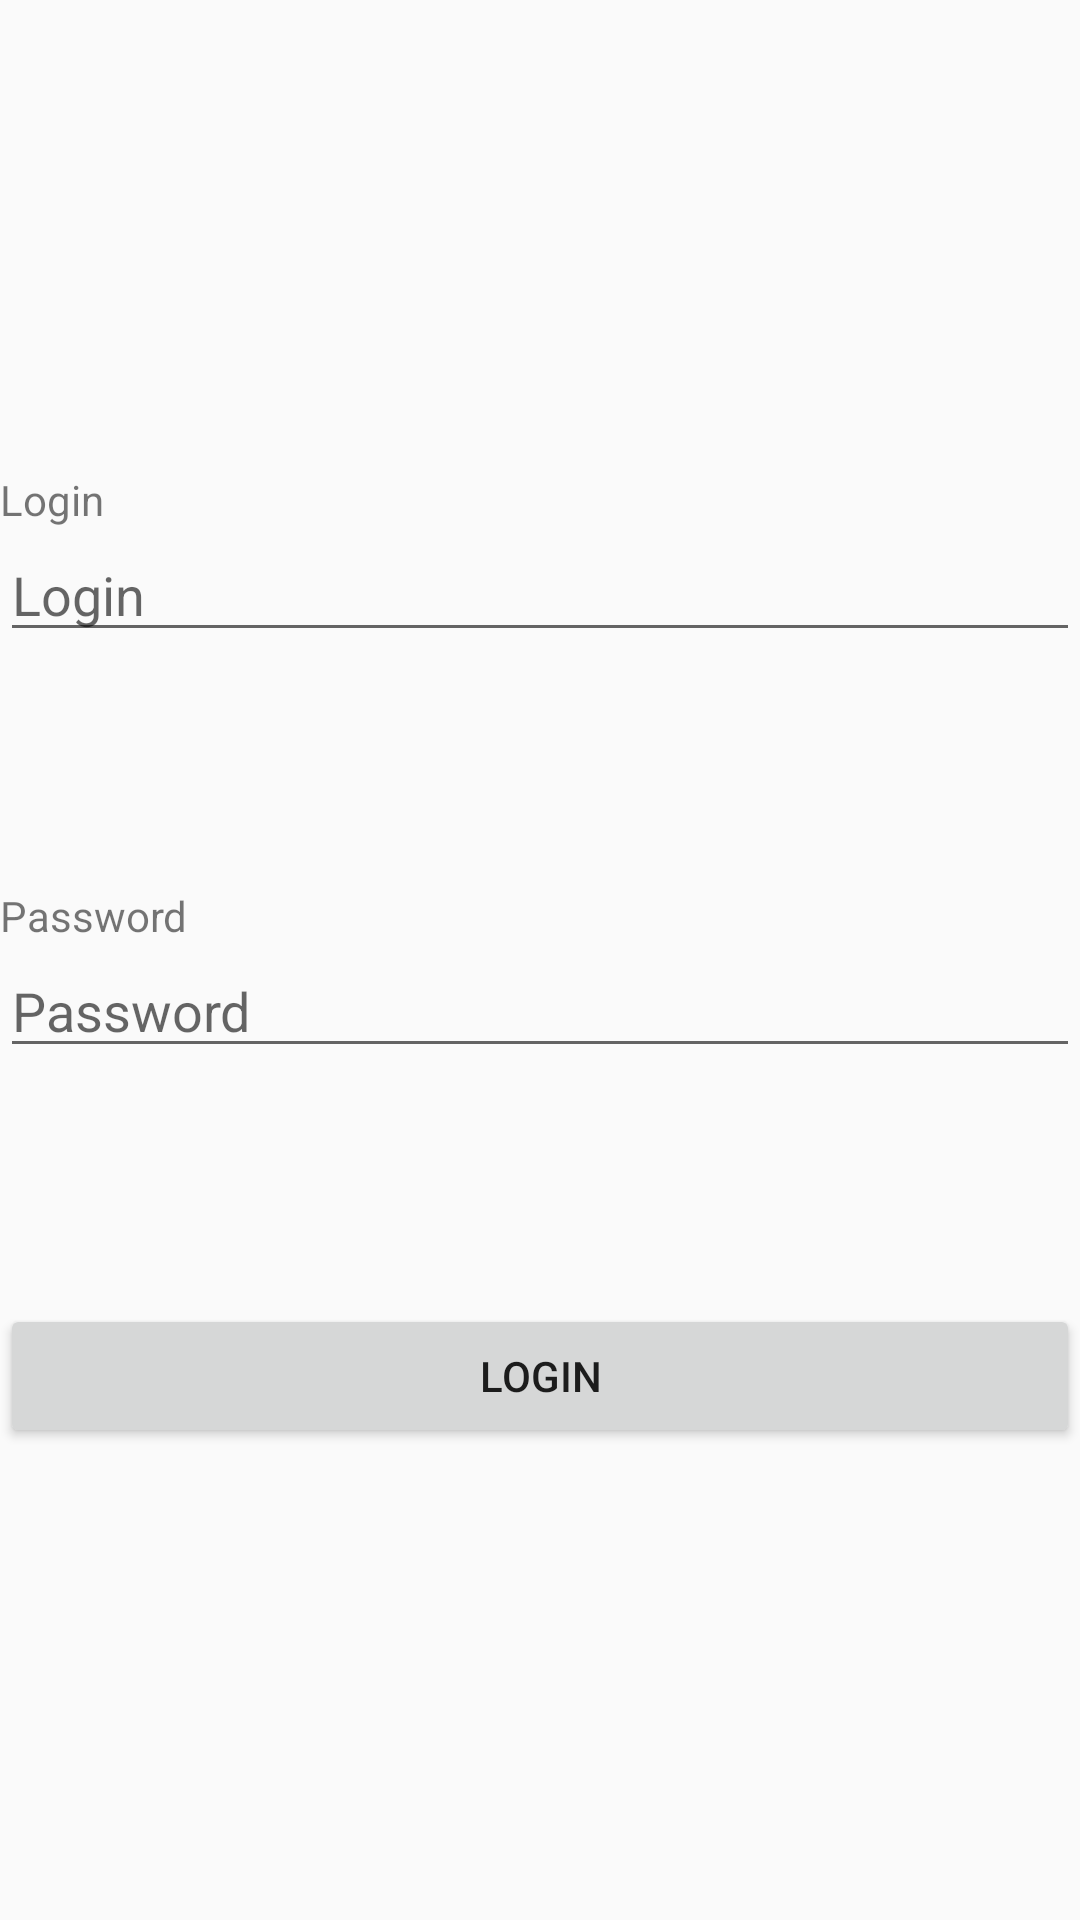

Here is an Android app screen rendered from its layout file. Give the layout XML and the strings, colors and styles it references.
<!-- AndroidManifest.xml: application theme AppTheme -->
<!-- res/layout/activity_login.xml -->
<?xml version="1.0" encoding="utf-8"?>
<layout xmlns:tools="http://schemas.android.com/tools"
    xmlns:android="http://schemas.android.com/apk/res/android"
    xmlns:app="http://schemas.android.com/apk/res-auto">

    <LinearLayout
        android:layout_width="match_parent"
        android:layout_height="match_parent"
        android:orientation="vertical"
        tools:context=".LoginActivity">

        <Space
            android:layout_width="match_parent"
            android:layout_height="wrap_content"
            android:layout_weight="2" />

        <TextView
            android:id="@+id/textView"
            android:layout_width="match_parent"
            android:layout_height="wrap_content"
            android:layout_weight="0"
            android:text="Login" />

        <EditText
            android:id="@+id/editText_login"
            android:layout_width="match_parent"
            android:layout_height="wrap_content"
            android:ems="10"
            android:hint="Login"
            android:inputType="textPersonName" />

        <Space
            android:layout_width="match_parent"
            android:layout_height="wrap_content"
            android:layout_weight="1" />

        <TextView
            android:id="@+id/textView2"
            android:layout_width="match_parent"
            android:layout_height="wrap_content"
            android:layout_weight="0"
            android:text="Password" />

        <EditText
            android:id="@+id/editText_password"
            android:layout_width="match_parent"
            android:layout_height="wrap_content"
            android:ems="10"
            android:hint="Password"
            android:inputType="textPassword" />

        <Space
            android:layout_width="match_parent"
            android:layout_height="wrap_content"
            android:layout_weight="1" />

        <Button
            android:id="@+id/button"
            android:layout_width="match_parent"
            android:layout_height="wrap_content"
            android:onClick="onLoginClick"
            android:text="Login" />

        <Space
            android:layout_width="match_parent"
            android:layout_height="wrap_content"
            android:layout_weight="2" />
    </LinearLayout>
</layout>
<!-- resources referenced by this layout -->
<resources>
  <style name="AppTheme" parent="Theme.AppCompat.Light.DarkActionBar">
          
          <item name="colorPrimary">@color/colorPrimary</item>
          <item name="colorPrimaryDark">@color/colorPrimaryDark</item>
          <item name="colorAccent">@color/colorAccent</item>
  
  
  
      </style>
  <!-- not gathered from this repository: default colours our renderer supplied (Android Studio template values) -->
  <color name="colorPrimary">#FF6200EE</color>
  <color name="colorPrimaryDark">#FF3700B3</color>
  <color name="colorAccent">#FF03DAC5</color>
</resources>
